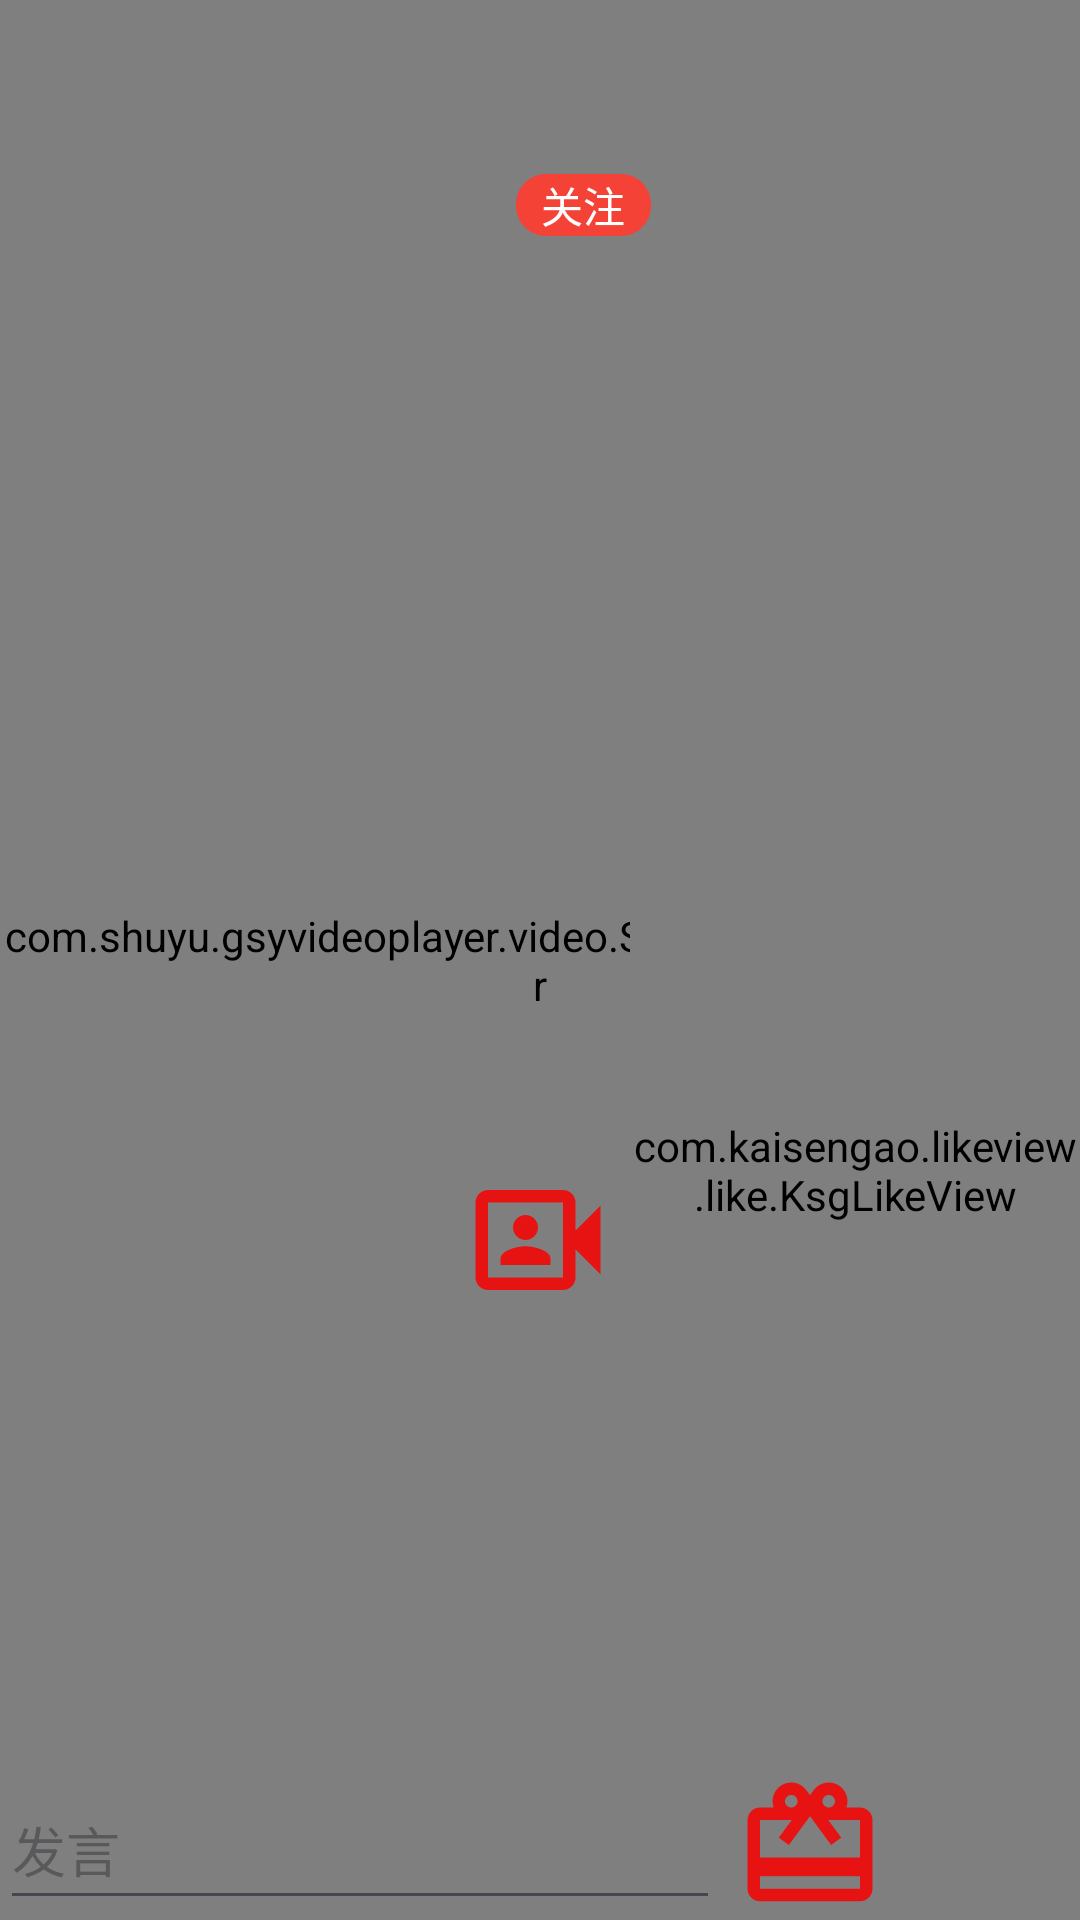

This screen was rendered from an Android layout file. Write that file and the resources it references.
<!-- AndroidManifest.xml: application theme Theme.GO -->
<!-- res/layout/it_zbj.xml -->
<?xml version="1.0" encoding="utf-8"?>
<androidx.constraintlayout.widget.ConstraintLayout xmlns:android="http://schemas.android.com/apk/res/android"
    xmlns:app="http://schemas.android.com/apk/res-auto"
    xmlns:tools="http://schemas.android.com/tools"
    android:layout_width="match_parent"
    android:background="@color/black"
    android:layout_height="match_parent">
    <com.shuyu.gsyvideoplayer.video.StandardGSYVideoPlayer
        android:id="@+id/gsy"
        android:layout_width="match_parent"
        android:layout_height="match_parent"/>

    <ImageView
        android:id="@+id/zbj"
        android:layout_width="50dp"
        android:layout_height="50dp"
        android:src="@drawable/baseline_photo_camera_front_zb1"
        app:layout_constraintBottom_toBottomOf="parent"
        app:layout_constraintEnd_toEndOf="parent"
        app:layout_constraintHorizontal_bias="0.498"
        app:layout_constraintStart_toStartOf="parent"
        app:layout_constraintTop_toTopOf="parent"
        app:layout_constraintVertical_bias="0.658" />

    <androidx.constraintlayout.widget.ConstraintLayout
        android:layout_width="193dp"
        android:layout_height="104dp"
        android:layout_marginStart="28dp"
        android:layout_marginTop="16dp"
        app:layout_constraintStart_toStartOf="parent"
        app:layout_constraintTop_toTopOf="parent">

        <ImageView
            android:id="@+id/im_t"
            android:layout_width="60dp"
            android:layout_height="60dp"
            android:layout_marginStart="4dp"
            app:layout_constraintBottom_toBottomOf="parent"
            app:layout_constraintStart_toStartOf="parent"
            app:layout_constraintTop_toTopOf="parent" />

        <TextView
            android:id="@+id/tv_name"
            android:layout_width="70dp"
            android:layout_height="25dp"
            android:layout_marginTop="20dp"
            app:layout_constraintStart_toEndOf="@+id/im_t"
            app:layout_constraintTop_toTopOf="parent" />

        <TextView
            android:id="@+id/tv_zp"
            android:layout_width="70dp"
            android:layout_height="25dp"
            android:layout_marginBottom="20dp"
            app:layout_constraintBottom_toBottomOf="parent"
            app:layout_constraintStart_toEndOf="@+id/im_t" />

        <TextView
            android:id="@+id/tvgzn"
            android:layout_width="45dp"
            android:layout_height="wrap_content"
            android:layout_marginEnd="4dp"
            android:text="关注"
            android:gravity="center"
            android:background="@drawable/it_bj2"
            android:textColor="@color/white"
            app:layout_constraintBottom_toBottomOf="parent"
            app:layout_constraintEnd_toEndOf="parent"
            app:layout_constraintTop_toTopOf="parent"
            app:layout_constraintVertical_bias="0.506" />
    </androidx.constraintlayout.widget.ConstraintLayout>

    <LinearLayout
        android:id="@+id/linearLayout"
        android:layout_width="match_parent"
        android:layout_height="50dp"
        android:orientation="horizontal"
        app:layout_constraintBottom_toBottomOf="parent">

        <EditText
            android:layout_width="0dp"
            android:layout_height="match_parent"
            android:layout_weight="8"
            android:hint="发言" />

        <ImageView
            android:id="@+id/lw"
            android:layout_width="0dp"
            android:layout_height="match_parent"
            android:layout_weight="2"
            android:src="@drawable/baseline_card_giftcard_lw" />

        <ImageView
            android:id="@+id/fshx"
            android:layout_width="0dp"
            android:layout_height="match_parent"
            android:layout_weight="2"
            android:src="@drawable/baseline_favorite_sc2" />
    </LinearLayout>

    <com.kaisengao.likeview.like.KsgLikeView
        android:id="@+id/klv"
        android:layout_width="150dp"
        android:layout_height="400dp"
        app:layout_constraintBottom_toTopOf="@+id/linearLayout"
        app:layout_constraintEnd_toEndOf="parent" />
    <androidx.constraintlayout.widget.ConstraintLayout
        android:id="@+id/lay_lw"
         android:visibility="gone"
        android:layout_width="match_parent"
        android:layout_height="300dp"
        android:background="@color/white"
        app:layout_constraintBottom_toBottomOf="parent">
        <androidx.recyclerview.widget.RecyclerView
            android:id="@+id/rv_lw"
            android:layout_width="match_parent"
            android:layout_height="match_parent"/>

        <ImageView
            android:id="@+id/gb"
            android:layout_width="25dp"
            android:layout_height="25dp"
            android:src="@drawable/baseline_clear_gb"
            app:layout_constraintStart_toStartOf="parent"
            app:layout_constraintTop_toTopOf="parent" />

        <TextView
            android:id="@+id/textView"
            android:layout_width="80dp"
            android:layout_height="25dp"
            android:text="金额:1200元"
            android:textColor="#F44336"
            app:layout_constraintEnd_toEndOf="parent"
            app:layout_constraintStart_toStartOf="parent"
            app:layout_constraintTop_toTopOf="parent" />

        <TextView
            android:id="@+id/tv_cz"
            android:layout_width="wrap_content"
            android:layout_height="wrap_content"
            android:text="去充值"
            android:textColor="#FFC107"
            app:layout_constraintEnd_toEndOf="parent"
            app:layout_constraintHorizontal_bias="1.0"
            app:layout_constraintStart_toStartOf="parent"
            app:layout_constraintTop_toTopOf="parent" />

        <Button
            android:id="@+id/bt_fs"
            android:layout_width="wrap_content"
            android:layout_height="wrap_content"
            android:text="发送"
            app:layout_constraintBottom_toBottomOf="parent"
            app:layout_constraintEnd_toEndOf="parent" />
    </androidx.constraintlayout.widget.ConstraintLayout>

    <ImageView
        android:id="@+id/lwtp"
        android:layout_width="150dp"
        android:layout_height="150dp"
        android:visibility="gone"
        app:layout_constraintBottom_toTopOf="@+id/zbj"
        app:layout_constraintEnd_toEndOf="parent"
        app:layout_constraintHorizontal_bias="0.498"
        app:layout_constraintStart_toStartOf="parent"
        app:layout_constraintTop_toTopOf="parent"
        app:layout_constraintVertical_bias="0.906" />
</androidx.constraintlayout.widget.ConstraintLayout>
<!-- resources referenced by this layout -->
<resources>
  <!-- drawable baseline_card_giftcard_lw (drawable) -->
  <vector android:height="24dp" android:tint="#E71313"
      android:viewportHeight="24" android:viewportWidth="24"
      android:width="24dp" xmlns:android="http://schemas.android.com/apk/res/android">
      <path android:fillColor="@android:color/white" android:pathData="M20,6h-2.18c0.11,-0.31 0.18,-0.65 0.18,-1 0,-1.66 -1.34,-3 -3,-3 -1.05,0 -1.96,0.54 -2.5,1.35l-0.5,0.67 -0.5,-0.68C10.96,2.54 10.05,2 9,2 7.34,2 6,3.34 6,5c0,0.35 0.07,0.69 0.18,1L4,6c-1.11,0 -1.99,0.89 -1.99,2L2,19c0,1.11 0.89,2 2,2h16c1.11,0 2,-0.89 2,-2L22,8c0,-1.11 -0.89,-2 -2,-2zM15,4c0.55,0 1,0.45 1,1s-0.45,1 -1,1 -1,-0.45 -1,-1 0.45,-1 1,-1zM9,4c0.55,0 1,0.45 1,1s-0.45,1 -1,1 -1,-0.45 -1,-1 0.45,-1 1,-1zM20,19L4,19v-2h16v2zM20,14L4,14L4,8h5.08L7,10.83 8.62,12 11,8.76l1,-1.36 1,1.36L15.38,12 17,10.83 14.92,8L20,8v6z"/>
  </vector>
  <!-- drawable baseline_photo_camera_front_zb1 (drawable) -->
  <vector android:height="24dp" android:tint="#E71313"
      android:viewportHeight="24" android:viewportWidth="24"
      android:width="24dp" xmlns:android="http://schemas.android.com/apk/res/android">
      <path android:fillColor="@android:color/white" android:pathData="M18,10.48l4,-3.98v11l-4,-3.98L18,18c0,1.1 -0.9,2 -2,2L4,20c-1.1,0 -2,-0.9 -2,-2L2,6c0,-1.1 0.9,-2 2,-2h12c1.1,0 2,0.9 2,2v4.48zM16,9.69L16,6L4,6v12h12L16,9.69zM10,12c-1.1,0 -2,-0.9 -2,-2s0.9,-2 2,-2 2,0.9 2,2 -0.9,2 -2,2zM10,13c1.34,0 4,0.67 4,2v1L6,16v-1c0,-1.33 2.66,-2 4,-2z"/>
  </vector>
  <!-- drawable it_bj2 (drawable) -->
  <?xml version="1.0" encoding="utf-8"?>
  <shape xmlns:android="http://schemas.android.com/apk/res/android">
     <solid android:color="#F44336"/>
      <corners android:radius="10dp"/>
  </shape>
  <style name="Theme.GO" parent="Base.Theme.GO" />
  <style name="Base.Theme.GO" parent="Theme.Material3.DayNight.NoActionBar">
          
          
      </style>
  <!-- not gathered from this repository: default colours our renderer supplied (Android Studio template values) -->
  <color name="black">#FF000000</color>
  <color name="white">#FFFFFFFF</color>
</resources>
